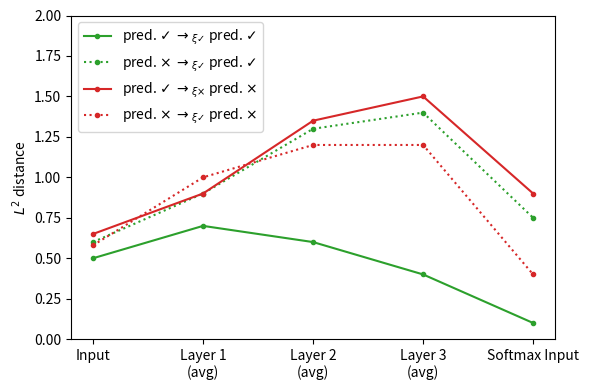

Write Python code to recreate this figure.
#!/usr/bin/env python3

import argparse
import sys
sys.path.append("src")
import matplotlib.pyplot as plt


def parse_args():
    args = argparse.ArgumentParser()
    return args.parse_args()


if __name__ == "__main__":
    args = parse_args()
    plt.figure(figsize=(6, 4))

    plt.plot(
        [0.5, 0.7, 0.6, 0.4, 0.1],
        marker=".",
        linestyle="-",
        color="tab:green",
        label=r"pred. $\checkmark$ $\rightarrow_{\xi \checkmark}$ pred. $\checkmark$",
    )
    plt.plot(
        [0.6, 0.9, 1.3, 1.4, 0.75],
        marker=".",
        linestyle=":",
        color="tab:green",
        label=r"pred. $\times$ $\rightarrow_{\xi \checkmark}$ pred. $\checkmark$",
    )
    plt.plot(
        [0.65, 0.9, 1.35, 1.5, 0.9],
        marker=".",
        linestyle="-",
        color="tab:red",
        label=r"pred. $\checkmark$ $\rightarrow_{\xi {\times}}$ pred. $\times$",
    )
    plt.plot(
        [0.58, 1.0, 1.2, 1.2, 0.4],
        marker=".",
        linestyle=":",
        color="tab:red",
        label=r"pred. $\times$ $\rightarrow_{\xi \checkmark}$ pred. $\times$",
    )

    plt.ylabel("$L^2$ distance")
    plt.ylim(0, 2)
    XTICK_LABELS = [
        "Input", "Layer 1\n(avg)", "Layer 2\n(avg)", "Layer 3\n(avg)", "Softmax Input"]
    plt.xticks(list(range(len(XTICK_LABELS))), XTICK_LABELS, rotation=0)
    plt.legend()
    plt.tight_layout()
    plt.show()
